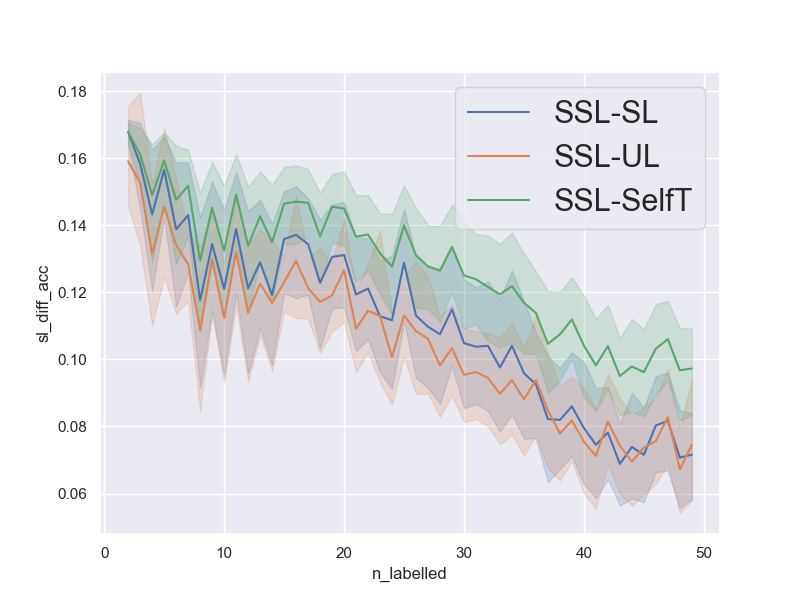

Values plotted in this chart, from the file beside it:
num_repetitions, 20
data, philippine
n_pca_components, 
n_all_train, 3832
n_labelled_values, [2, 3, 4, 5, 6, 7, 8, 9, 10, 11, 12, 13,…
n_unlabelled_values, [40, 60, 80, 100, 120, 140, 160, 180, 20…
n_test_set, 1000
n_val_set, 1000
unl_to_lab_ratio, 20
n_labelled, [2, 3, 4, 5, 6, 7, 8, 9, 10, 11, 12, 13,…
n_unlabelled, [40, 60, 80, 100, 120, 140, 160, 180, 20…
sl_acc, [0.66, 0.661, 0.661, 0.662, 0.688, 0.672…
ssl_acc, [0.833, 0.834, 0.833, 0.832, 0.729, 0.81…
ul_acc, [0.561, 0.5, 0.561, 0.499, 0.501, 0.678,…
st_acc, [0.666, 0.666, 0.662, 0.669, 0.667, 0.66…
sl_diff_acc, [0.17299999999999993, 0.1729999999999999…
ul_diff_acc, [0.2719999999999999, 0.33399999999999996…
st_diff_acc, [0.16699999999999993, 0.1679999999999999…
avg_sl_acc, [0.6611  0.66415 0.6668  0.6641  0.66855…
avg_ssl_acc, [0.82895 0.82245 0.8101  0.82065 0.80735…
avg_ul_acc, [0.66985 0.66985 0.6786  0.6751  0.6733 …
avg_st_acc, [0.66115 0.6613  0.6611  0.6613  0.65975…
ul_vs_bayes, 0.9058
sl_vs_bayes, 0.9096
